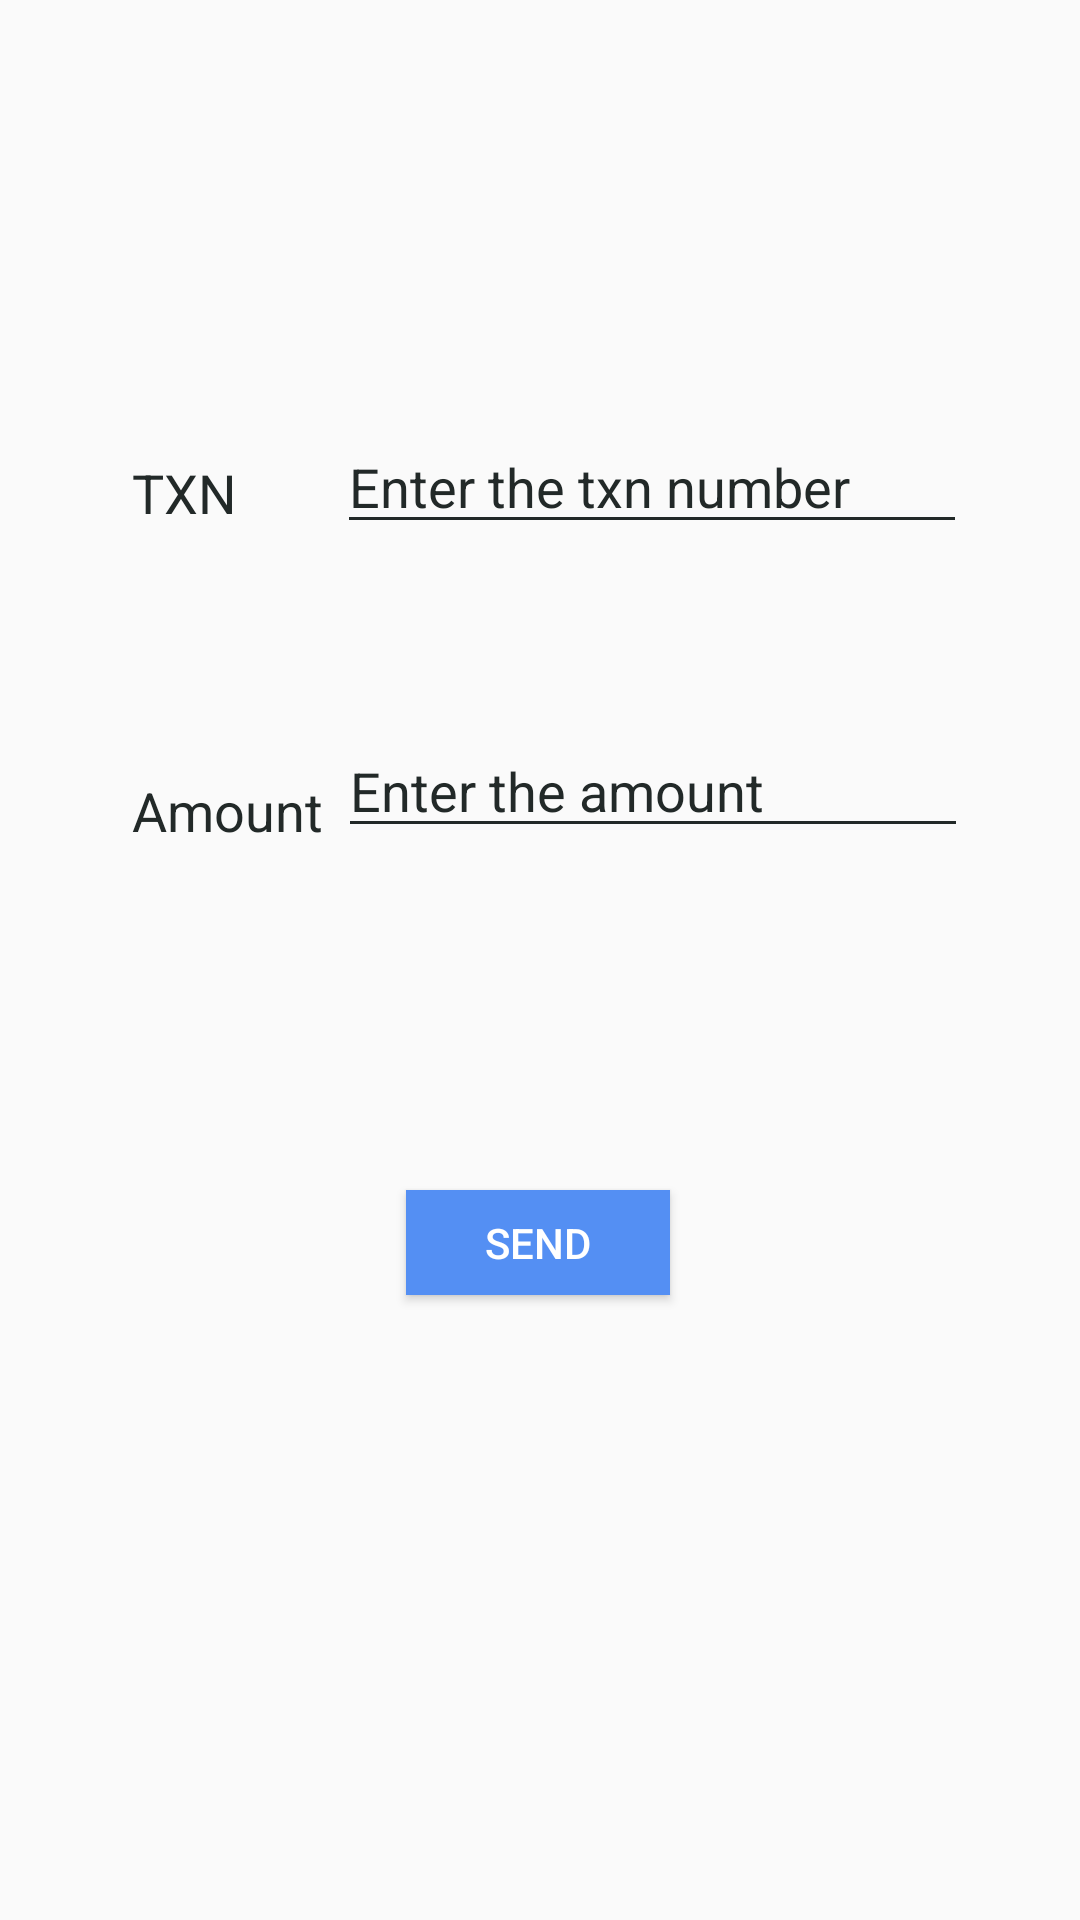

Android layout source for this screen:
<!-- AndroidManifest.xml: application theme AppTheme -->
<!-- res/layout/activity_paying.xml -->
<?xml version="1.0" encoding="utf-8"?>
<android.support.constraint.ConstraintLayout xmlns:android="http://schemas.android.com/apk/res/android"
    xmlns:app="http://schemas.android.com/apk/res-auto"
    xmlns:tools="http://schemas.android.com/tools"
    android:layout_width="match_parent"
    android:layout_height="match_parent"

    tools:context=".PayingActivity">

    <TextView
        android:id="@+id/txn"
        android:layout_width="35dp"
        android:layout_height="22dp"
        android:layout_marginStart="44dp"
        android:layout_marginTop="152dp"
        android:text="TXN"
        android:textSize="18dp"
        app:layout_constraintStart_toStartOf="parent"
        app:layout_constraintTop_toTopOf="parent">

    </TextView>

    <EditText
        android:id="@+id/et1"
        android:layout_width="wrap_content"
        android:layout_height="wrap_content"
        android:layout_marginTop="140dp"
        android:ems="10"
        android:inputType="textPersonName"
        android:text=""
        android:hint="Enter the txn number"
        app:layout_constraintEnd_toEndOf="parent"
        app:layout_constraintHorizontal_bias="0.471"
        app:layout_constraintStart_toEndOf="@+id/txn"
        app:layout_constraintTop_toTopOf="parent" />

    <TextView
        android:id="@+id/textView"
        android:layout_width="wrap_content"
        android:layout_height="wrap_content"
        android:layout_marginStart="44dp"
        android:layout_marginTop="84dp"
        android:text="Amount"
        android:textSize="18dp"
        app:layout_constraintStart_toStartOf="parent"
        app:layout_constraintTop_toBottomOf="@+id/txn" />

    <EditText
        android:id="@+id/et2"
        android:layout_width="wrap_content"
        android:layout_height="wrap_content"
        android:layout_marginTop="60dp"
        android:layout_marginEnd="32dp"
        android:ems="10"
        android:inputType="number"
        android:text=""
        android:hint="Enter the amount"
        app:layout_constraintEnd_toEndOf="parent"
        app:layout_constraintHorizontal_bias="0.483"
        app:layout_constraintStart_toEndOf="@+id/textView"
        app:layout_constraintTop_toBottomOf="@+id/et1" />

    <Button
        android:id="@+id/send"
        android:layout_width="wrap_content"
        android:layout_height="35dp"
        android:layout_marginTop="96dp"
        android:textColor="@color/colorAccent"
        android:text="Send"
        android:background="@color/colorPrimary"

        app:layout_constraintBottom_toBottomOf="parent"
        app:layout_constraintEnd_toEndOf="parent"
        app:layout_constraintHorizontal_bias="0.498"
        app:layout_constraintStart_toStartOf="parent"
        app:layout_constraintTop_toBottomOf="@+id/et2"
        app:layout_constraintVertical_bias="0.079" />

</android.support.constraint.ConstraintLayout>
<!-- resources referenced by this layout -->
<resources>
  <color name="colorAccent">#FFFFFF</color>
  <color name="colorPrimary">#548FF3</color>
  <style name="AppTheme" parent="Theme.AppCompat.Light.DarkActionBar">
          
          <item name="colorPrimary">@color/colorPrimary</item>
          <item name="colorPrimaryDark">@color/colorPrimaryDark</item>
          <item name="colorAccent">@color/colorAccent</item>
          <item name="android:textColor">@color/colorText</item>
          <item name="android:textColorHint">@color/colorText</item>
          <item name="colorControlNormal">@color/colorText</item>
          <item name="colorControlActivated">@color/colorText</item>
          <item name="android:itemBackground">@color/colorPrimaryDark</item>
          <item name="textColorAlertDialogListItem">@color/colorPrimaryDark</item>
  
      </style>
  <color name="colorPrimaryDark">#548FF3</color>
  <color name="colorText">#222928</color>
</resources>
